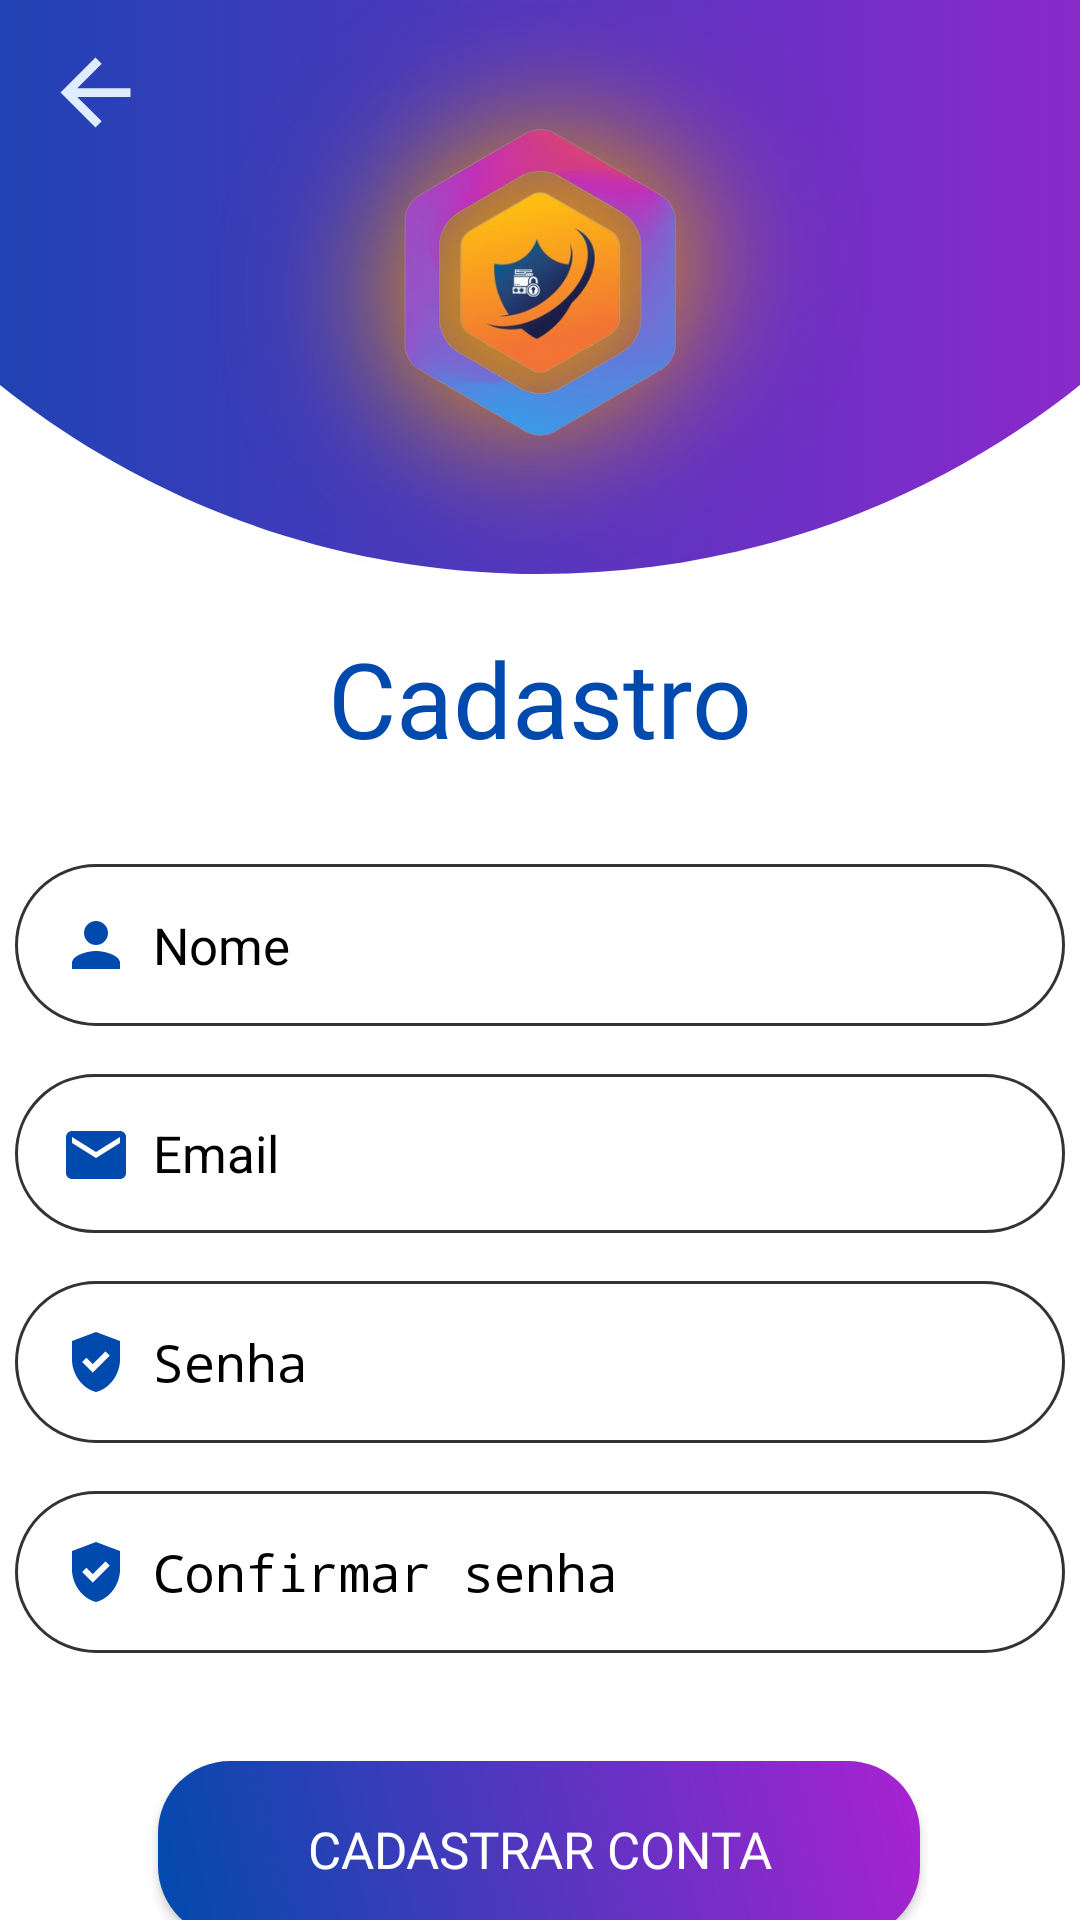

The Android layout XML behind this screen, and the referenced resources:
<!-- AndroidManifest.xml: application theme Theme.SafeHide -->
<!-- res/layout/register.xml -->
<?xml version="1.0" encoding="utf-8"?>
<androidx.constraintlayout.widget.ConstraintLayout xmlns:android="http://schemas.android.com/apk/res/android"
    xmlns:app="http://schemas.android.com/apk/res-auto"
    xmlns:tools="http://schemas.android.com/tools"
    android:layout_width="match_parent"
    android:layout_height="match_parent"
    android:background="@drawable/register_login"
    tools:context=".RegisterActivity">

    <Button
        android:id="@+id/btnBack"
        android:layout_width="35dp"
        android:layout_height="35dp"
        android:background="@drawable/arrowback"
        android:textSize="17sp"
        app:layout_constraintBottom_toBottomOf="parent"
        app:layout_constraintEnd_toEndOf="parent"
        app:layout_constraintHorizontal_bias="0.044"
        app:layout_constraintStart_toStartOf="parent"
        app:layout_constraintTop_toTopOf="parent"
        app:layout_constraintVertical_bias="0.022" />

    <TextView
        android:id="@+id/title"
        android:layout_width="wrap_content"
        android:layout_height="wrap_content"
        android:fontFamily="@font/jetbrains_mono_bold"
        android:text="Cadastro"
        android:textColor="@color/blue"
        android:textSize="35sp"
        app:layout_constraintBottom_toBottomOf="parent"
        app:layout_constraintEnd_toEndOf="parent"
        app:layout_constraintStart_toStartOf="parent"
        app:layout_constraintTop_toTopOf="parent"
        app:layout_constraintVertical_bias="0.353" />

    <EditText
        android:id="@+id/username_input"
        android:layout_width="350dp"
        android:layout_height="wrap_content"
        android:layout_marginTop="32dp"
        android:background="@drawable/rounded_corner"
        android:drawableStart="@drawable/user_icon"
        android:drawablePadding="7dp"
        android:hint="Nome"
        android:inputType="textPersonName"
        android:padding="15dp"
        android:textColor="@color/black"
        android:textColorHint="@color/black"
        android:textSize="17sp"
        app:layout_constraintEnd_toEndOf="parent"
        app:layout_constraintStart_toStartOf="parent"
        app:layout_constraintTop_toBottomOf="@+id/title" />

    <EditText
        android:id="@+id/email_input"
        android:layout_width="350dp"
        android:layout_height="wrap_content"
        android:layout_marginTop="16dp"
        android:background="@drawable/rounded_corner"
        android:drawableStart="@drawable/email_icon"
        android:drawablePadding="7dp"
        android:hint="Email"
        android:inputType="textEmailAddress"
        android:padding="15dp"
        android:textColor="@color/black"
        android:textColorHint="@color/black"
        android:textSize="17sp"
        app:layout_constraintEnd_toEndOf="parent"
        app:layout_constraintStart_toStartOf="parent"
        app:layout_constraintTop_toBottomOf="@id/username_input" />

    <EditText
        android:id="@+id/password_input"
        android:layout_width="350dp"
        android:layout_height="wrap_content"
        android:layout_marginTop="16dp"
        android:background="@drawable/rounded_corner"
        android:drawableStart="@drawable/password_icon"
        android:drawablePadding="7dp"
        android:hint="Senha"
        android:inputType="textPassword"
        android:padding="15dp"
        android:textColor="@color/black"
        android:textColorHint="@color/black"
        android:textSize="17sp"
        app:layout_constraintEnd_toEndOf="parent"
        app:layout_constraintStart_toStartOf="parent"
        app:layout_constraintTop_toBottomOf="@id/email_input" />

    <EditText
        android:id="@+id/repeatPassword_input"
        android:layout_width="350dp"
        android:layout_height="wrap_content"
        android:layout_marginTop="16dp"
        android:background="@drawable/rounded_corner"
        android:drawableStart="@drawable/password_icon"
        android:drawablePadding="7dp"
        android:hint="Confirmar senha"
        android:inputType="textPassword"
        android:padding="15dp"
        android:textColor="@color/black"
        android:textColorHint="@color/black"
        android:textSize="17sp"
        app:layout_constraintEnd_toEndOf="parent"
        app:layout_constraintStart_toStartOf="parent"
        app:layout_constraintTop_toBottomOf="@id/password_input" />

    <Button
        android:id="@+id/btnRegister"
        android:layout_width="254dp"
        android:layout_height="59dp"
        android:layout_marginTop="36dp"
        android:background="@drawable/gradient"
        android:fontFamily="@font/jetbrains_mono_bold"
        android:text="Cadastrar conta"
        android:textColor="@color/white"
        android:textSize="17sp"
        app:layout_constraintBottom_toBottomOf="parent"
        app:layout_constraintEnd_toEndOf="parent"
        app:layout_constraintHorizontal_bias="0.496"
        app:layout_constraintStart_toStartOf="parent"
        app:layout_constraintTop_toBottomOf="@id/repeatPassword_input"
        app:layout_constraintVertical_bias="0.0" />

    <TextView
        android:id="@+id/textView2"
        android:layout_width="wrap_content"
        android:layout_height="wrap_content"
        android:fontFamily="@font/jetbrains_mono_bold"
        android:text="@string/copyright"
        android:textColor="@color/black"
        app:layout_constraintBottom_toBottomOf="parent"
        app:layout_constraintEnd_toEndOf="parent"
        app:layout_constraintStart_toStartOf="parent"
        app:layout_constraintTop_toTopOf="parent"
        app:layout_constraintVertical_bias="0.98" />
</androidx.constraintlayout.widget.ConstraintLayout>
<!-- resources referenced by this layout -->
<resources>
  <color name="black">#FF000000</color>
  <color name="blue">#004AAD</color>
  <color name="white">#FFFFFFFF</color>
  <!-- drawable arrowback (drawable) -->
  <vector android:autoMirrored="true" android:height="24dp"
      android:tint="#DFEDFF" android:viewportHeight="24"
      android:viewportWidth="24" android:width="24dp" xmlns:android="http://schemas.android.com/apk/res/android">
      <path android:fillColor="@android:color/white" android:pathData="M20,11H7.83l5.59,-5.59L12,4l-8,8 8,8 1.41,-1.41L7.83,13H20v-2z"/>
  </vector>
  <!-- drawable email_icon (drawable) -->
  <vector xmlns:android="http://schemas.android.com/apk/res/android" android:height="23dp" android:tint="#004AAD" android:viewportHeight="23" android:viewportWidth="24" android:width="24dp">
        
      <path android:fillColor="@android:color/white" android:pathData="M20,4L4,4c-1.1,0 -1.99,0.9 -1.99,2L2,18c0,1.1 0.9,2 2,2h16c1.1,0 2,-0.9 2,-2L22,6c0,-1.1 -0.9,-2 -2,-2zM20,8l-8,5 -8,-5L4,6l8,5 8,-5v2z"/>
      
  </vector>
  <!-- drawable gradient (drawable) -->
  <?xml version="1.0" encoding="utf-8"?>
  <shape xmlns:android="http://schemas.android.com/apk/res/android" android:shape="rectangle">
      <gradient
          android:angle="45"
          android:startColor="@color/blue"
          android:endColor="@color/purple"
          />
      <corners android:radius="24dp" />
  </shape>
  <!-- drawable password_icon (drawable) -->
  <vector xmlns:android="http://schemas.android.com/apk/res/android" android:height="24dp" android:tint="#004AAD" android:viewportHeight="24" android:viewportWidth="24" android:width="24dp">
        
      <path android:fillColor="@android:color/white" android:pathData="M12,2L4,5v6.09c0,5.05 3.41,9.76 8,10.91c4.59,-1.15 8,-5.86 8,-10.91V5L12,2zM10.94,15.54L7.4,12l1.41,-1.41l2.12,2.12l4.24,-4.24l1.41,1.41L10.94,15.54z"/>
      
  </vector>
  <!-- drawable register_login: png bitmap (drawable, 417464 bytes) -->
  <!-- drawable rounded_corner (drawable) -->
  <?xml version="1.0" encoding="utf-8"?>
  <shape xmlns:android="http://schemas.android.com/apk/res/android"
      android:shape="rectangle"
      >
      <corners android:radius="30dp" />
      <stroke android:width="1dip" android:color="@color/gray" />
  
  </shape>
  <!-- drawable user_icon (drawable) -->
  <vector xmlns:android="http://schemas.android.com/apk/res/android" android:height="24dp" android:tint="#004AAD" android:viewportHeight="24" android:viewportWidth="24" android:width="24dp">
  
      <path android:fillColor="@android:color/white" android:pathData="M12,12c2.21,0 4,-1.79 4,-4s-1.79,-4 -4,-4 -4,1.79 -4,4 1.79,4 4,4zM12,14c-2.67,0 -8,1.34 -8,4v2h16v-2c0,-2.66 -5.33,-4 -8,-4z"/>
  
  </vector>
  <string name="copyright">© 2024 SafeHide. All rights reserved.</string>
  <style name="Theme.SafeHide" parent="Base.Theme.SafeHide" />
  <color name="purple">#AA22D1</color>
  <color name="gray">#333333</color>
  <style name="Base.Theme.SafeHide" parent="Theme.AppCompat.Light.NoActionBar">
          
          
      </style>
</resources>
